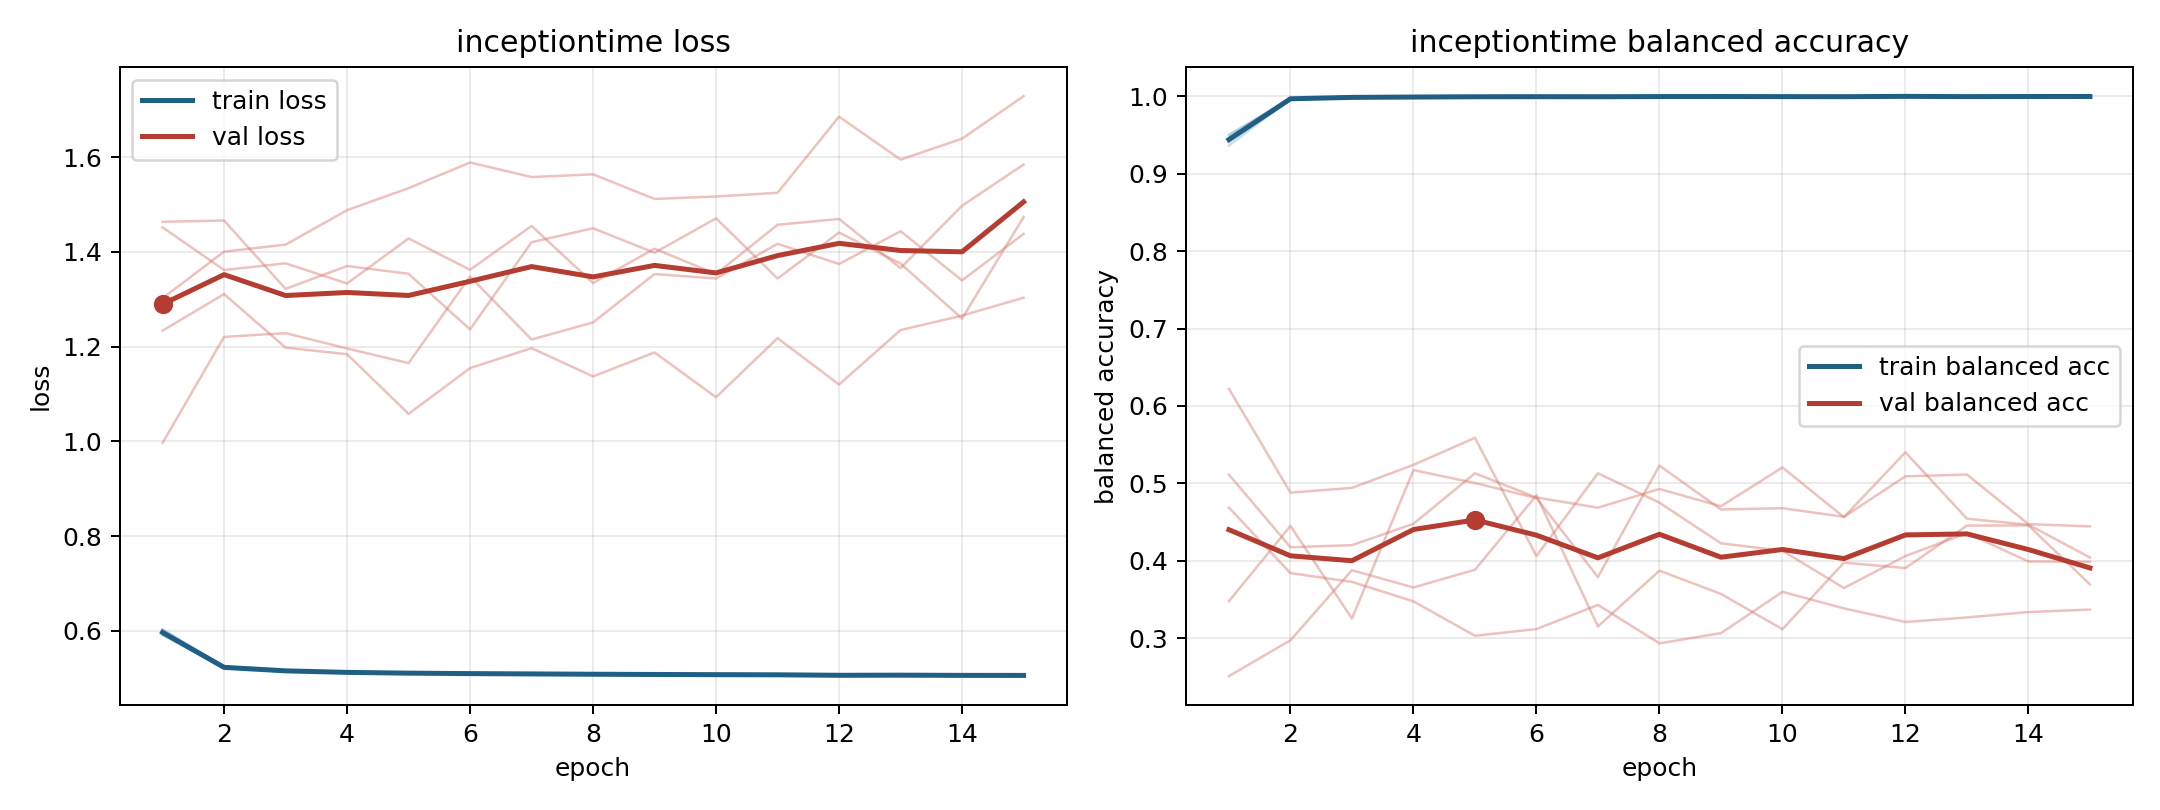

The table this chart was drawn from, first rows:
model, fold, epoch, train_loss, train_balanced_accuracy, val_loss, val_balanced_accuracy
inceptiontime, 1, 1, 0.5945, 0.9436, 1.464, 0.2514
inceptiontime, 1, 2, 0.5232, 0.9972, 1.466, 0.2976
inceptiontime, 1, 3, 0.5154, 0.999, 1.322, 0.3881
inceptiontime, 1, 4, 0.5119, 0.9991, 1.37, 0.3658
inceptiontime, 1, 5, 0.5109, 0.999, 1.354, 0.3887
inceptiontime, 1, 6, 0.51, 0.9993, 1.236, 0.4848
inceptiontime, 1, 7, 0.5098, 0.9992, 1.421, 0.3156
inceptiontime, 1, 8, 0.5084, 0.9997, 1.45, 0.3875
inceptiontime, 1, 9, 0.5094, 0.9991, 1.398, 0.3575
inceptiontime, 1, 10, 0.5076, 0.9994, 1.471, 0.3119
inceptiontime, 1, 11, 0.5076, 0.9995, 1.344, 0.3979
inceptiontime, 1, 12, 0.5066, 0.9998, 1.441, 0.3909
inceptiontime, 1, 13, 0.5068, 0.9991, 1.375, 0.4456
inceptiontime, 1, 14, 0.5057, 0.9994, 1.259, 0.4459
inceptiontime, 1, 15, 0.5066, 0.9992, 1.474, 0.3698
inceptiontime, 2, 1, 0.5914, 0.9492, 1.302, 0.4688
inceptiontime, 2, 2, 0.5209, 0.9969, 1.401, 0.3844
inceptiontime, 2, 3, 0.5148, 0.9987, 1.415, 0.373
inceptiontime, 2, 4, 0.512, 0.9988, 1.488, 0.3479
inceptiontime, 2, 5, 0.5109, 0.9991, 1.535, 0.3035
inceptiontime, 2, 6, 0.5085, 0.9996, 1.589, 0.3121
inceptiontime, 2, 7, 0.5093, 0.9991, 1.558, 0.3433
inceptiontime, 2, 8, 0.5081, 0.9992, 1.564, 0.2937
inceptiontime, 2, 9, 0.5075, 0.9992, 1.512, 0.3069
inceptiontime, 2, 10, 0.5072, 0.9992, 1.517, 0.3602
inceptiontime, 2, 11, 0.5062, 0.9993, 1.525, 0.3388
inceptiontime, 2, 12, 0.5059, 0.9996, 1.686, 0.3213
inceptiontime, 2, 13, 0.5056, 0.9997, 1.595, 0.3271
inceptiontime, 2, 14, 0.5061, 0.9995, 1.639, 0.3341
inceptiontime, 2, 15, 0.5061, 0.9996, 1.729, 0.3373
inceptiontime, 3, 1, 0.6023, 0.9404, 1.234, 0.5114
inceptiontime, 3, 2, 0.5249, 0.9954, 1.311, 0.4177
inceptiontime, 3, 3, 0.517, 0.9977, 1.198, 0.4204
inceptiontime, 3, 4, 0.5129, 0.9981, 1.184, 0.448
inceptiontime, 3, 5, 0.5102, 0.9991, 1.058, 0.5132
inceptiontime, 3, 6, 0.5095, 0.9991, 1.155, 0.4818
inceptiontime, 3, 7, 0.5091, 0.9987, 1.197, 0.4688
inceptiontime, 3, 8, 0.5076, 0.9992, 1.137, 0.4929
inceptiontime, 3, 9, 0.5075, 0.9995, 1.188, 0.4706
inceptiontime, 3, 10, 0.5078, 0.999, 1.093, 0.5207
inceptiontime, 3, 11, 0.5076, 0.9989, 1.218, 0.4565
inceptiontime, 3, 12, 0.5053, 0.9997, 1.12, 0.5403
inceptiontime, 3, 13, 0.5054, 0.9992, 1.235, 0.4545
inceptiontime, 3, 14, 0.5063, 0.9989, 1.266, 0.4468
inceptiontime, 3, 15, 0.505, 0.9995, 1.303, 0.4044
inceptiontime, 4, 1, 0.6034, 0.936, 0.9967, 0.6221
inceptiontime, 4, 2, 0.522, 0.9963, 1.221, 0.4882
inceptiontime, 4, 3, 0.5141, 0.9976, 1.229, 0.4943
inceptiontime, 4, 4, 0.5111, 0.9985, 1.196, 0.524
inceptiontime, 4, 5, 0.5091, 0.9992, 1.165, 0.5589
inceptiontime, 4, 6, 0.5089, 0.9988, 1.348, 0.4064
inceptiontime, 4, 7, 0.507, 0.9994, 1.215, 0.5132
inceptiontime, 4, 8, 0.5073, 0.9993, 1.251, 0.4752
inceptiontime, 4, 9, 0.5057, 0.9996, 1.353, 0.4228
inceptiontime, 4, 10, 0.5056, 0.9991, 1.344, 0.4132
inceptiontime, 4, 11, 0.5055, 0.9992, 1.417, 0.3651
inceptiontime, 4, 12, 0.5053, 0.9991, 1.375, 0.4064
inceptiontime, 4, 13, 0.5054, 0.9992, 1.444, 0.436
inceptiontime, 4, 14, 0.5046, 0.9994, 1.34, 0.3993
inceptiontime, 4, 15, 0.5043, 0.9994, 1.438, 0.399
... 15 more rows
